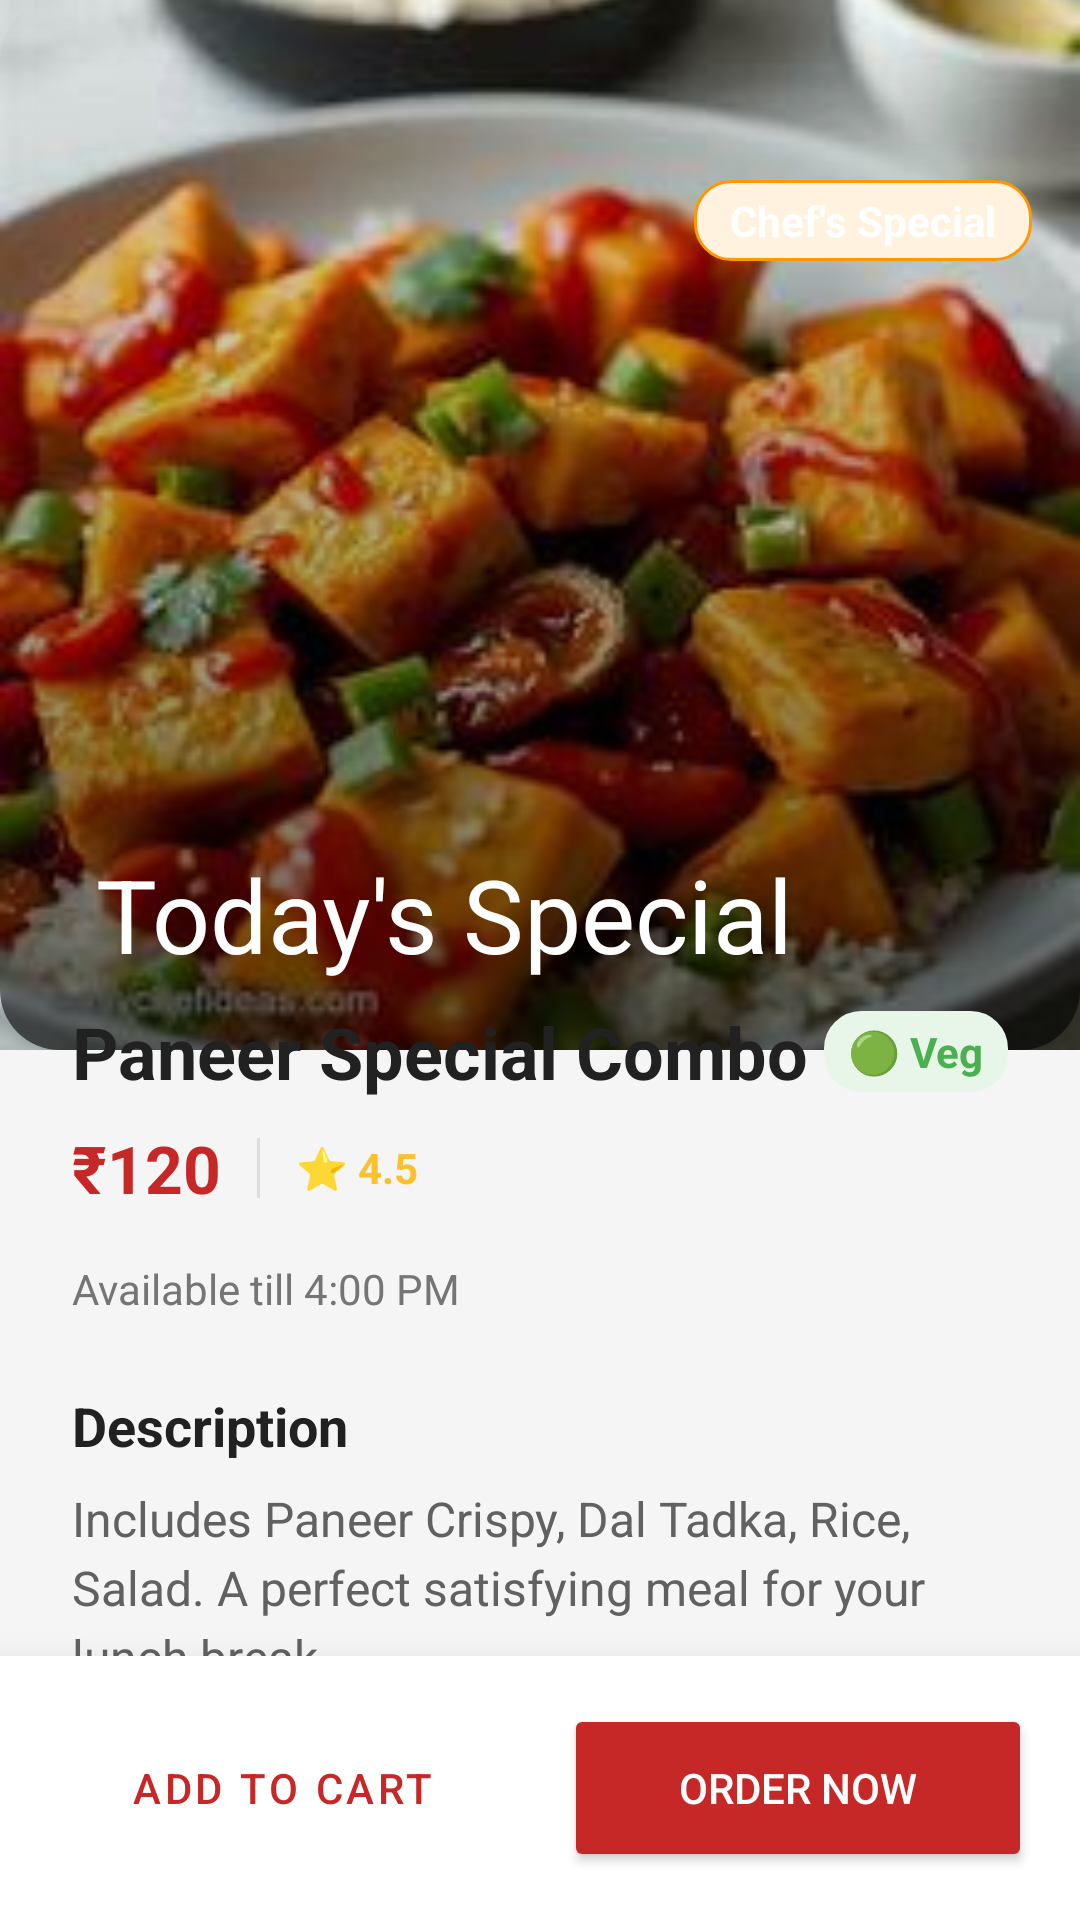

Android layout source for this screen:
<!-- AndroidManifest.xml: application theme Theme.NmimsCanteenApp -->
<!-- res/layout/activity_special_item.xml -->
<?xml version="1.0" encoding="utf-8"?>
<androidx.coordinatorlayout.widget.CoordinatorLayout xmlns:android="http://schemas.android.com/apk/res/android"
    xmlns:app="http://schemas.android.com/apk/res-auto"
    android:layout_width="match_parent"
    android:layout_height="match_parent"
    android:background="@color/light_bg">

    <com.google.android.material.appbar.AppBarLayout
        android:id="@+id/appBarLayout"
        android:layout_width="match_parent"
        android:layout_height="350dp"
        android:theme="@style/ThemeOverlay.AppCompat.Dark.ActionBar">

        <com.google.android.material.appbar.CollapsingToolbarLayout
            android:id="@+id/collapsingToolbarLayout"
            android:layout_width="match_parent"
            android:layout_height="match_parent"
            app:contentScrim="@color/nmims_red"
            app:layout_scrollFlags="scroll|exitUntilCollapsed"
            app:title="Today's Special">

            <FrameLayout
                android:layout_width="match_parent"
                android:layout_height="match_parent"
                app:layout_collapseMode="parallax">

                <ImageView
                    android:id="@+id/specialItemIv"
                    android:layout_width="match_parent"
                    android:layout_height="match_parent"
                    android:scaleType="centerCrop"
                    android:src="@drawable/paneercrispy" />

                <View
                    android:layout_width="match_parent"
                    android:layout_height="match_parent"
                    android:background="@drawable/gradient_overlay" />

                <TextView
                    android:layout_width="wrap_content"
                    android:layout_height="wrap_content"
                    android:layout_gravity="top|end"
                    android:layout_marginTop="60dp"
                    android:layout_marginEnd="16dp"
                    android:background="@drawable/bg_status_orange"
                    android:paddingHorizontal="12dp"
                    android:paddingVertical="4dp"
                    android:text="Chef's Special"
                    android:textColor="@color/white"
                    android:textStyle="bold" />
            </FrameLayout>

            <androidx.appcompat.widget.Toolbar
                android:id="@+id/toolbar"
                android:layout_width="match_parent"
                android:layout_height="?attr/actionBarSize"
                app:layout_collapseMode="pin" />

        </com.google.android.material.appbar.CollapsingToolbarLayout>
    </com.google.android.material.appbar.AppBarLayout>

    <androidx.core.widget.NestedScrollView
        android:layout_width="match_parent"
        android:layout_height="match_parent"
        android:layout_marginTop="-40dp"
        android:background="@drawable/bg_bottom_sheet"
        app:layout_behavior="@string/appbar_scrolling_view_behavior">

        <LinearLayout
            android:layout_width="match_parent"
            android:layout_height="wrap_content"
            android:orientation="vertical"
            android:padding="24dp">

            <LinearLayout
                android:layout_width="match_parent"
                android:layout_height="wrap_content"
                android:gravity="center_vertical"
                android:orientation="horizontal">

                <TextView
                    android:id="@+id/specialItemNameTv"
                    android:layout_width="0dp"
                    android:layout_height="wrap_content"
                    android:layout_weight="1"
                    android:text="Paneer Special Combo"
                    android:textColor="#212121"
                    android:textSize="24sp"
                    android:textStyle="bold" />

                <TextView
                    android:layout_width="wrap_content"
                    android:layout_height="wrap_content"
                    android:background="@drawable/bg_status_green"
                    android:backgroundTint="#E8F5E9"
                    android:paddingHorizontal="8dp"
                    android:paddingVertical="4dp"
                    android:text="🟢 Veg"
                    android:textColor="#4CAF50"
                    android:textStyle="bold" />
            </LinearLayout>

            <LinearLayout
                android:layout_width="match_parent"
                android:layout_height="wrap_content"
                android:layout_marginTop="8dp"
                android:gravity="center_vertical"
                android:orientation="horizontal">

                <TextView
                    android:id="@+id/specialItemPriceTv"
                    android:layout_width="wrap_content"
                    android:layout_height="wrap_content"
                    android:text="₹120"
                    android:textColor="@color/nmims_red"
                    android:textSize="22sp"
                    android:textStyle="bold" />

                <View
                    android:layout_width="1dp"
                    android:layout_height="20dp"
                    android:layout_marginHorizontal="12dp"
                    android:background="#DDDDDD" />

                <TextView
                    android:layout_width="wrap_content"
                    android:layout_height="wrap_content"
                    android:text="⭐ 4.5"
                    android:textColor="#FBC02D"
                    android:textStyle="bold" />
            </LinearLayout>

            <TextView
                android:id="@+id/availabilityTimeTv"
                android:layout_width="wrap_content"
                android:layout_height="wrap_content"
                android:layout_marginTop="16dp"
                android:text="Available till 4:00 PM"
                android:textColor="#757575" />

            <TextView
                android:layout_width="wrap_content"
                android:layout_height="wrap_content"
                android:layout_marginTop="24dp"
                android:text="Description"
                android:textColor="#212121"
                android:textSize="18sp"
                android:textStyle="bold" />

            <TextView
                android:id="@+id/specialItemDescTv"
                android:layout_width="wrap_content"
                android:layout_height="wrap_content"
                android:layout_marginTop="8dp"
                android:lineSpacingExtra="4dp"
                android:text="Includes Paneer Crispy, Dal Tadka, Rice, Salad. A perfect satisfying meal for your lunch break."
                android:textColor="#616161"
                android:textSize="16sp" />

            <View
                android:layout_width="match_parent"
                android:layout_height="100dp" />

        </LinearLayout>
    </androidx.core.widget.NestedScrollView>

    <LinearLayout
        android:layout_width="match_parent"
        android:layout_height="wrap_content"
        android:layout_gravity="bottom"
        android:background="@color/white"
        android:elevation="16dp"
        android:orientation="horizontal"
        android:padding="16dp">

        <Button
            android:id="@+id/btnAddToCartSpecial"
            style="@style/Widget.MaterialComponents.Button.OutlinedButton"
            android:layout_width="0dp"
            android:layout_height="56dp"
            android:layout_marginEnd="8dp"
            android:layout_weight="1"
            android:text="Add to Cart"
            android:textColor="@color/nmims_red"
            app:cornerRadius="12dp"
            app:strokeColor="@color/nmims_red" />

        <Button
            android:id="@+id/btnOrderNowSpecial"
            android:layout_width="0dp"
            android:layout_height="56dp"
            android:layout_marginStart="8dp"
            android:layout_weight="1"
            android:backgroundTint="@color/nmims_red"
            android:text="Order Now"
            android:textColor="@color/white"
            app:cornerRadius="12dp" />
    </LinearLayout>

</androidx.coordinatorlayout.widget.CoordinatorLayout>
<!-- resources referenced by this layout -->
<resources>
  <color name="light_bg">#F5F5F5</color>
  <color name="nmims_red">#C62828</color>
  <color name="white">#FFFFFFFF</color>
  <!-- drawable bg_status_green (drawable) -->
  <?xml version="1.0" encoding="utf-8"?>
  <shape xmlns:android="http://schemas.android.com/apk/res/android">
      <solid android:color="#E8F5E9" />
      <corners android:radius="12dp" />
      <stroke android:width="1dp" android:color="#4CAF50" />
  </shape>
  <!-- drawable bg_status_orange (drawable) -->
  <?xml version="1.0" encoding="utf-8"?>
  <shape xmlns:android="http://schemas.android.com/apk/res/android">
      <solid android:color="#FFF3E0" />
      <corners android:radius="12dp" />
      <stroke android:width="1dp" android:color="#FF9800" />
  </shape>
  <!-- drawable gradient_overlay (drawable) -->
  <?xml version="1.0" encoding="utf-8"?>
  <shape xmlns:android="http://schemas.android.com/apk/res/android">
      <gradient
          android:angle="270"
          android:endColor="#99000000"
          android:startColor="@android:color/transparent"
          android:type="linear" />
      <corners android:radius="20dp" />
  </shape>
  <!-- drawable paneercrispy: png bitmap (drawable, 12083 bytes) -->
  <style name="Theme.NmimsCanteenApp" parent="Base.Theme.NmimsCanteenApp" />
  <style name="Base.Theme.NmimsCanteenApp" parent="Theme.MaterialComponents.DayNight.NoActionBar">
          
      </style>
</resources>
